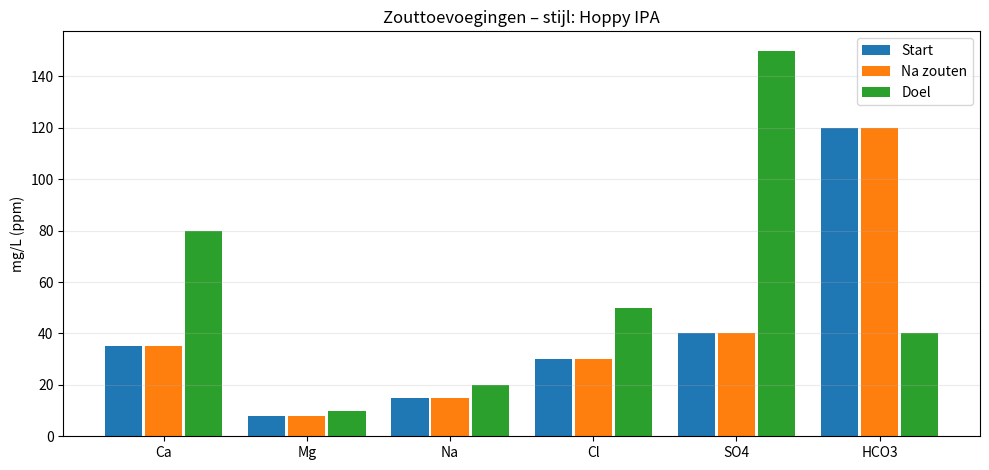
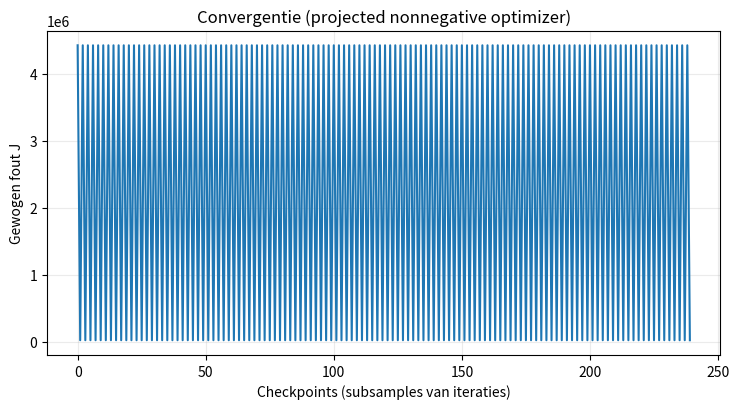

Here is the Python script that generated these plots, in order:
import numpy as np
import matplotlib.pyplot as plt

IONS = ["Ca","Mg","Na","Cl","SO4","HCO3"]  # mg/L (ppm)

# ===== Startwater (ppm) =====
# (U kunt dit vervangen door output van Notebook 3)
start_water = {"Ca":35, "Mg":8, "Na":15, "Cl":30, "SO4":40, "HCO3":120}

# ===== Stijl-presets (ppm) =====
# Representatieve onderwijs-streefwaarden (niet universeel)
style_presets = {
    "Pilsner (crisp)": {"Ca":50, "Mg":8,  "Na":10, "Cl":40, "SO4":80,  "HCO3":30},
    "Hoppy IPA":       {"Ca":80, "Mg":10, "Na":20, "Cl":50, "SO4":150, "HCO3":40},
    "Malt-forward":    {"Ca":70, "Mg":10, "Na":25, "Cl":120,"SO4":60,  "HCO3":80},
    "Stout (dark)":    {"Ca":90, "Mg":10, "Na":30, "Cl":80, "SO4":80,  "HCO3":180},
}

chosen_style = "Hoppy IPA"  # kies uit style_presets
target = style_presets[chosen_style].copy()

# ===== Wegingen (belangrijkheid per ion) =====
weights = {"Ca":1, "Mg":0.8, "Na":0.4, "Cl":1, "SO4":1, "HCO3":0.8}

chosen_style, target

# Atomaire/moleculaire massa's (g/mol)
M = {
    "Ca": 40.078,
    "Mg": 24.305,
    "Na": 22.990,
    "Cl": 35.45,
    "S":  32.065,
    "O":  15.999,
    "H":  1.008,
    "C":  12.011
}

M_SO4  = M["S"] + 4*M["O"]
M_HCO3 = M["H"] + M["C"] + 3*M["O"]

salts = {
    "CaCl2·2H2O": {"MM": M["Ca"] + 2*M["Cl"] + 2*(2*M["H"] + M["O"]),
                   "ions": {"Ca": M["Ca"], "Cl": 2*M["Cl"]}},
    "CaSO4·2H2O": {"MM": M["Ca"] + M_SO4 + 2*(2*M["H"] + M["O"]),
                   "ions": {"Ca": M["Ca"], "SO4": M_SO4}},
    "MgSO4·7H2O": {"MM": M["Mg"] + M_SO4 + 7*(2*M["H"] + M["O"]),
                   "ions": {"Mg": M["Mg"], "SO4": M_SO4}},
    "NaCl":       {"MM": M["Na"] + M["Cl"],
                   "ions": {"Na": M["Na"], "Cl": M["Cl"]}},
    "NaHCO3":     {"MM": M["Na"] + M_HCO3,
                   "ions": {"Na": M["Na"], "HCO3": M_HCO3}},
}

def contribution_ppm_per_gL(salt_name):
    """Vector (len IONS): ppm-toename per 1 g/L toegevoegd."""
    s = salts[salt_name]
    mm = s["MM"]
    vec = np.zeros(len(IONS), dtype=float)
    for i,ion in enumerate(IONS):
        if ion in s["ions"]:
            mass_fraction = s["ions"][ion] / mm
            vec[i] = 1000.0 * mass_fraction
    return vec

salt_names = list(salts.keys())
A = np.vstack([contribution_ppm_per_gL(n) for n in salt_names]).T  # ions x zouten

for j,n in enumerate(salt_names):
    parts = [f"{IONS[i]} {A[i,j]:.1f}" for i in range(len(IONS)) if A[i,j]>0]
    print(f"{n:12s}: " + ", ".join(parts))

def dict_to_vec(d, ions=IONS):
    return np.array([float(d.get(k,0.0)) for k in ions], dtype=float)

def projected_nonneg_opt(A, b, w, a0=None, lr=2e-4, steps=18000, a_max=None):
    """Minimize sum_i w_i (A a - b)_i^2  s.t. a>=0 (en optioneel a<=a_max)."""
    m,n = A.shape
    a = np.zeros(n, dtype=float) if a0 is None else np.maximum(np.array(a0, dtype=float), 0.0)

    if a_max is None:
        a_max = np.full(n, np.inf, dtype=float)
    else:
        a_max = np.array(a_max, dtype=float)

    hist = []
    checkpoints = max(1, steps//240)

    for k in range(steps):
        r = (A @ a - b)
        grad = 2.0 * (A.T @ (w * r))
        a = a - lr * grad
        a = np.clip(a, 0.0, a_max)

        if k % checkpoints == 0:
            hist.append(float(np.sum(w * (A @ a - b)**2)))

    return a, np.array(hist, dtype=float)

c0 = dict_to_vec(start_water)
ct = dict_to_vec(target)
w  = dict_to_vec(weights)
b  = ct - c0

a_max = {
    "CaCl2·2H2O": 1.5,
    "CaSO4·2H2O": 2.0,
    "MgSO4·7H2O": 1.0,
    "NaCl":       1.0,
    "NaHCO3":     1.0,
}
a_max_vec = np.array([a_max[n] for n in salt_names], dtype=float)

a_opt, hist = projected_nonneg_opt(A, b, w, lr=2e-4, steps=18000, a_max=a_max_vec)
c_new = c0 + A @ a_opt

print("=== Zoutdosissen (g/L) ===")
for n,aj in zip(salt_names, a_opt):
    print(f"{n:12s}: {aj:7.4f} g/L  |  {aj*20:7.3f} g per 20 L")

print("\n=== Start → nieuw (ppm) vs doel ===")
for ion,i in zip(IONS, range(len(IONS))):
    print(f"{ion:>5s}: {c0[i]:7.1f}  → {c_new[i]:7.1f}   (doel {ct[i]:.1f})")

print(f"\nGewogen fout J: {float(np.sum(w*(c_new-ct)**2)):.3f}")

x = np.arange(len(IONS))

plt.figure(figsize=(10,4.8))
plt.bar(x-0.28, c0,    width=0.26, label="Start")
plt.bar(x,      c_new, width=0.26, label="Na zouten")
plt.bar(x+0.28, ct,    width=0.26, label="Doel")
plt.xticks(x, IONS)
plt.ylabel("mg/L (ppm)")
plt.title(f"Zouttoevoegingen – stijl: {chosen_style}")
plt.grid(True, axis="y", alpha=0.25)
plt.legend()
plt.tight_layout()
plt.show()

plt.figure(figsize=(7.5,4.2))
plt.plot(hist)
plt.xlabel("Checkpoints (subsamples van iteraties)")
plt.ylabel("Gewogen fout J")
plt.title("Convergentie (projected nonnegative optimizer)")
plt.grid(True, alpha=0.25)
plt.tight_layout()
plt.show()

def safe_ratio(cl, so4):
    return np.nan if so4 <= 1e-9 else cl/so4

r0 = safe_ratio(c0[IONS.index("Cl")],  c0[IONS.index("SO4")])
r1 = safe_ratio(c_new[IONS.index("Cl")], c_new[IONS.index("SO4")])
rt = safe_ratio(ct[IONS.index("Cl")],  ct[IONS.index("SO4")])

print(f"Cl/SO4 ratio – start: {r0:.2f} | na zouten: {r1:.2f} | doel: {rt:.2f}")